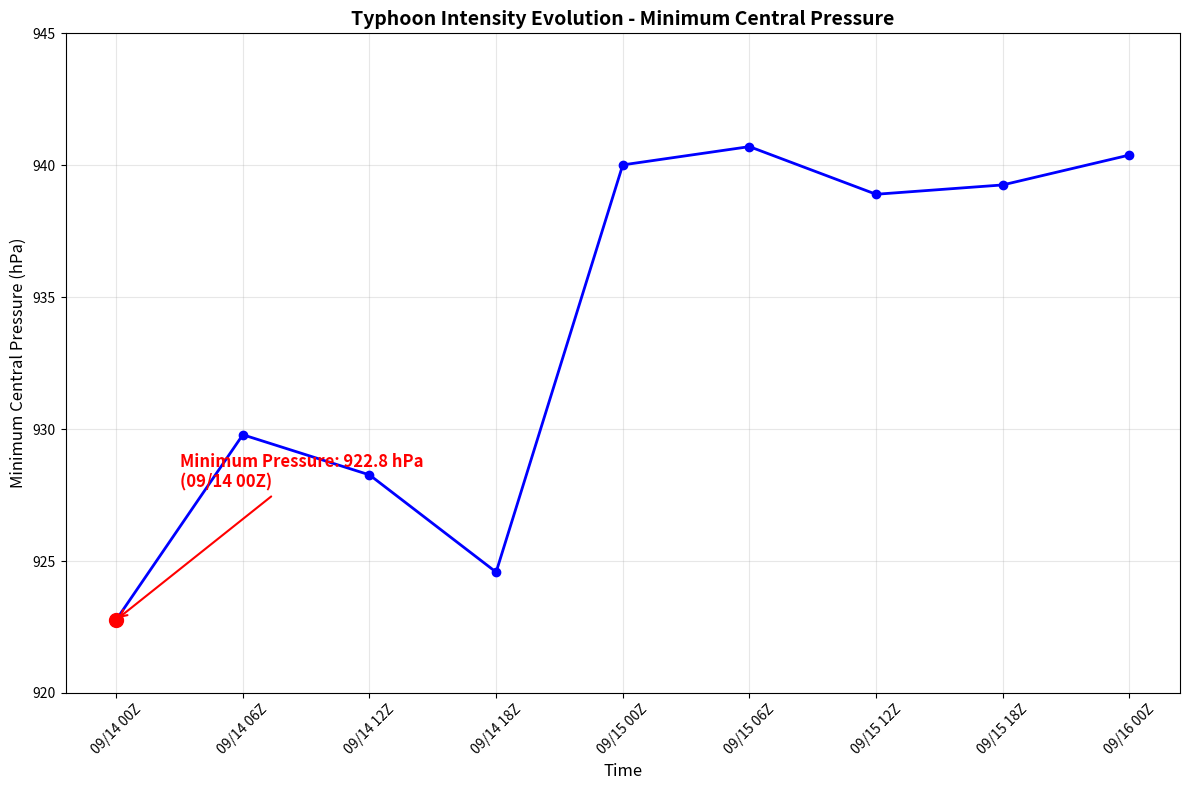

Python code for this plot:
import matplotlib.pyplot as plt
import numpy as np

# Typhoon intensity data (minimum central pressure every 6 hours)
times = ['09/14 00Z', '09/14 06Z', '09/14 12Z', '09/14 18Z', 
         '09/15 00Z', '09/15 06Z', '09/15 12Z', '09/15 18Z', '09/16 00Z']
slp_values = [922.7690, 929.7853, 928.2644, 924.5787, 
              940.0131, 940.7062, 938.9000, 939.2540, 940.3863]

# Create the plot
plt.figure(figsize=(12, 8))
plt.plot(range(len(times)), slp_values, 'b-o', linewidth=2, markersize=6)

# Find and mark the minimum pressure point (strongest typhoon)
min_slp = min(slp_values)
min_index = slp_values.index(min_slp)
plt.plot(min_index, min_slp, 'ro', markersize=10)

# Add annotation for the minimum pressure
plt.annotate(f'Minimum Pressure: {min_slp:.1f} hPa\n({times[min_index]})', 
             xy=(min_index, min_slp), 
             xytext=(min_index+0.5, min_slp+5),
             arrowprops=dict(arrowstyle='->', color='red', lw=1.5),
             fontsize=12, color='red', fontweight='bold')

# Set plot properties
plt.xlabel('Time', fontsize=12)
plt.ylabel('Minimum Central Pressure (hPa)', fontsize=12)
plt.title('Typhoon Intensity Evolution - Minimum Central Pressure', fontsize=14, fontweight='bold')
plt.xticks(range(len(times)), times, rotation=45)
plt.grid(True, alpha=0.3)
plt.ylim(920, 945)

# Adjust layout and save
plt.tight_layout()
plt.savefig('typhoon_intensity_evolution.png', dpi=300, bbox_inches='tight')
print('Chart saved as typhoon_intensity_evolution.png')
print(f'Strongest typhoon time: {times[min_index]}')
print(f'Minimum central pressure: {min_slp:.4f} hPa')
